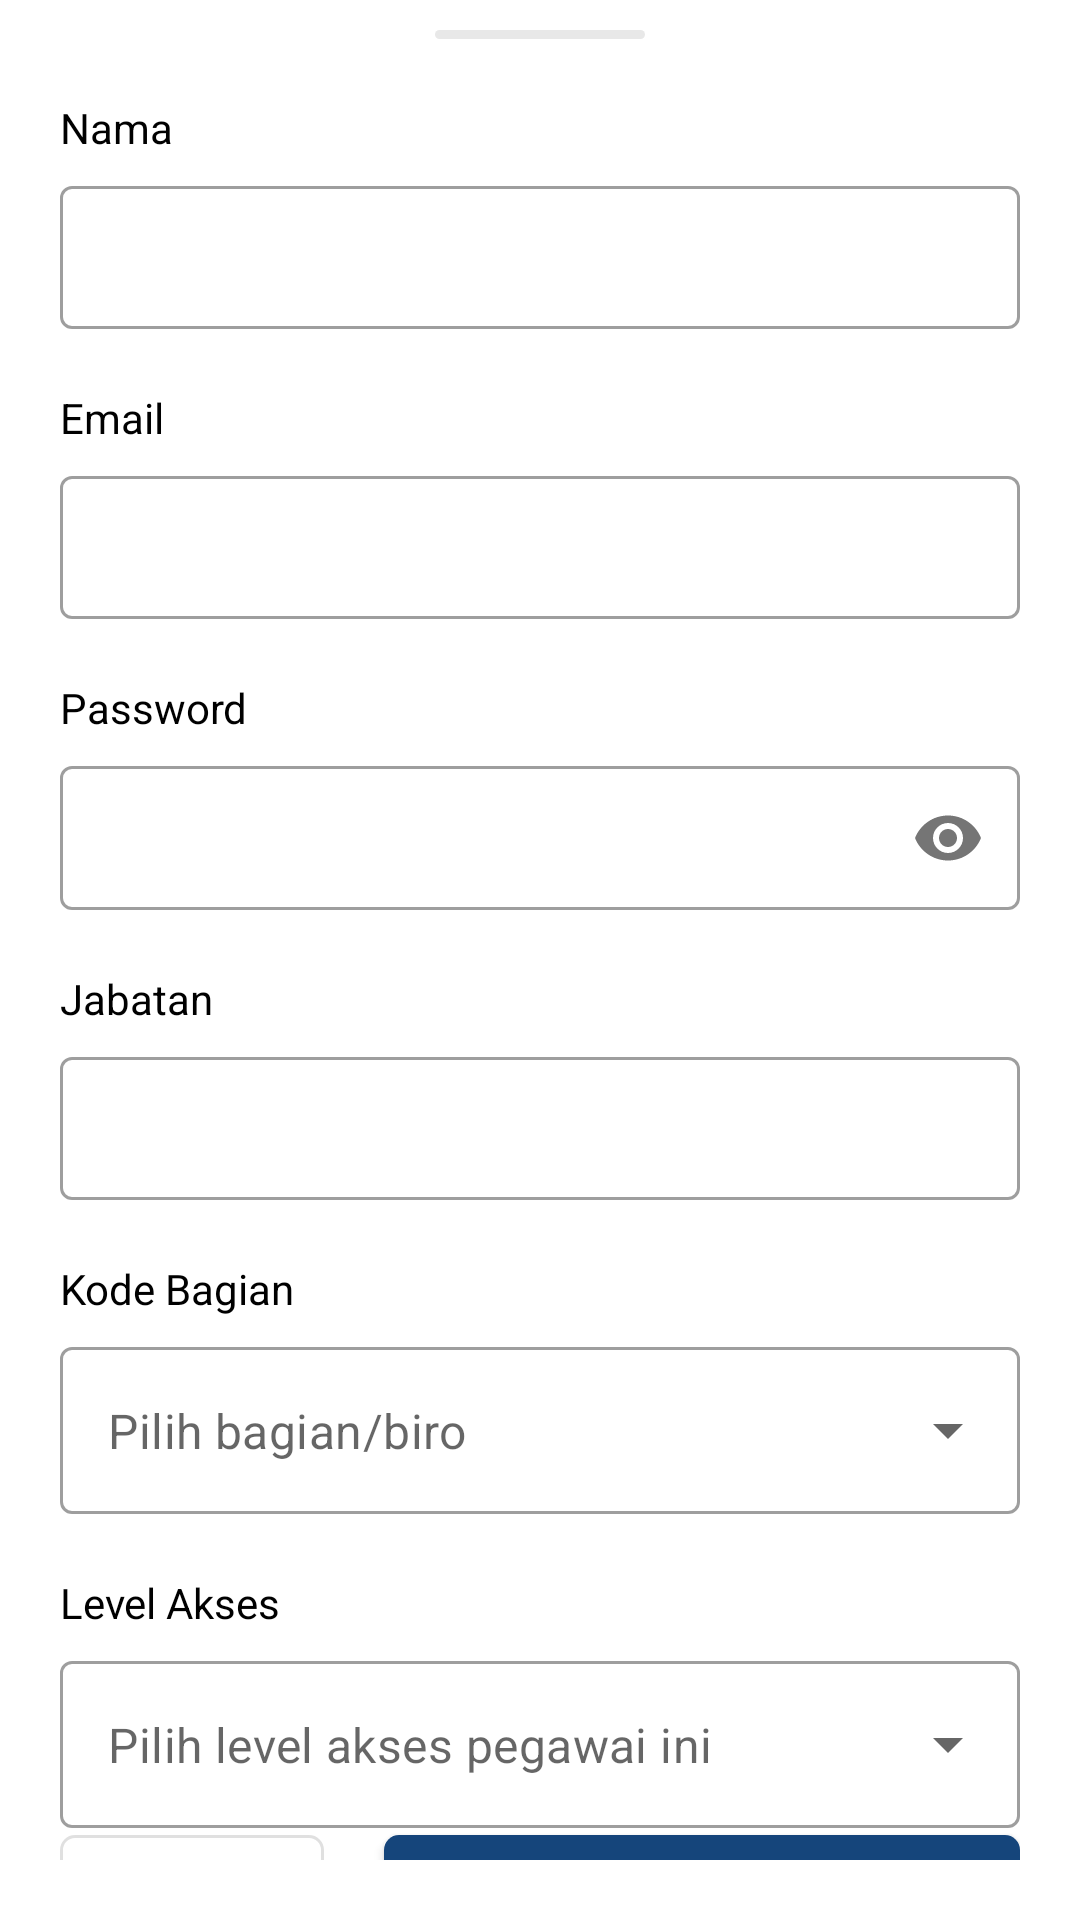

Write the Android layout XML for this screen, with the resource values it uses.
<!-- AndroidManifest.xml: application theme Theme.SuratAtmaLuhur -->
<!-- res/layout/bottom_sheet_pegawai.xml -->
<?xml version="1.0" encoding="utf-8"?>
<androidx.constraintlayout.widget.ConstraintLayout xmlns:android="http://schemas.android.com/apk/res/android"
    xmlns:app="http://schemas.android.com/apk/res-auto"
    xmlns:tools="http://schemas.android.com/tools"
    android:layout_width="match_parent"
    android:layout_height="wrap_content"
    app:layout_behavior="@string/bottom_sheet_behavior"
    android:paddingHorizontal="20dp"
    android:paddingBottom="20dp">

    <ImageView
        android:id="@+id/imageView2"
        android:layout_width="70dp"
        android:layout_height="3dp"
        android:layout_marginTop="10dp"
        android:src="@drawable/line_bottom_sheet"
        app:layout_constraintEnd_toEndOf="parent"
        app:layout_constraintStart_toStartOf="parent"
        app:layout_constraintTop_toTopOf="parent" />

    <TextView
        android:id="@+id/tv_label_nama_pegawai"
        android:layout_width="0dp"
        android:layout_height="wrap_content"
        android:layout_marginTop="20dp"
        android:text="Nama"
        android:textColor="@color/black"
        app:layout_constraintEnd_toEndOf="parent"
        app:layout_constraintHorizontal_bias="0.5"
        app:layout_constraintStart_toStartOf="parent"
        app:layout_constraintTop_toBottomOf="@id/imageView2" />

    <com.google.android.material.textfield.TextInputLayout
        android:id="@+id/til_nama_pegawai"
        style="@style/Widget.MaterialComponents.TextInputLayout.OutlinedBox.Dense"
        android:layout_width="match_parent"
        android:layout_height="wrap_content"
        android:layout_marginTop="10dp"
        app:hintEnabled="false"
        app:layout_constraintEnd_toEndOf="parent"
        app:layout_constraintHorizontal_bias="0.5"
        app:layout_constraintStart_toStartOf="parent"
        app:layout_constraintTop_toBottomOf="@id/tv_label_nama_pegawai">

        <com.google.android.material.textfield.TextInputEditText
            android:id="@+id/input_nama_pegawai"
            android:layout_width="match_parent"
            android:layout_height="match_parent"
            android:inputType="text"
            android:textColor="@color/black"
            android:maxLines="1"
            tools:ignore="SpeakableTextPresentCheck" />

    </com.google.android.material.textfield.TextInputLayout>

    <TextView
        android:id="@+id/tv_label_email_pegawai"
        android:layout_width="0dp"
        android:layout_height="wrap_content"
        android:layout_marginTop="20dp"
        android:text="Email"
        android:textColor="@color/black"
        app:layout_constraintEnd_toEndOf="parent"
        app:layout_constraintHorizontal_bias="0.5"
        app:layout_constraintStart_toStartOf="parent"
        app:layout_constraintTop_toBottomOf="@id/til_nama_pegawai" />

    <com.google.android.material.textfield.TextInputLayout
        android:id="@+id/til_email_pegawai"
        style="@style/Widget.MaterialComponents.TextInputLayout.OutlinedBox.Dense"
        android:layout_width="match_parent"
        android:layout_height="wrap_content"
        android:layout_marginTop="10dp"
        app:hintEnabled="false"
        app:layout_constraintEnd_toEndOf="parent"
        app:layout_constraintHorizontal_bias="0.5"
        app:layout_constraintStart_toStartOf="parent"
        app:layout_constraintTop_toBottomOf="@id/tv_label_email_pegawai">

        <com.google.android.material.textfield.TextInputEditText
            android:id="@+id/input_email_pegawai"
            android:layout_width="match_parent"
            android:layout_height="match_parent"
            android:gravity="top"
            android:inputType="textEmailAddress"
            android:textColor="@color/black"
            android:maxLines="1"
            tools:ignore="SpeakableTextPresentCheck" />
    </com.google.android.material.textfield.TextInputLayout>

    <TextView
        android:id="@+id/tv_label_password_pegawai"
        android:layout_width="0dp"
        android:layout_height="wrap_content"
        android:layout_marginTop="20dp"
        android:text="Password"
        android:textColor="@color/black"
        app:layout_constraintEnd_toEndOf="parent"
        app:layout_constraintHorizontal_bias="0.5"
        app:layout_constraintStart_toStartOf="parent"
        app:layout_constraintTop_toBottomOf="@id/til_email_pegawai" />

    <com.google.android.material.textfield.TextInputLayout
        android:id="@+id/til_password_pegawai"
        style="@style/Widget.MaterialComponents.TextInputLayout.OutlinedBox.Dense"
        android:layout_width="match_parent"
        android:layout_height="wrap_content"
        android:layout_marginTop="10dp"
        app:hintEnabled="false"
        app:passwordToggleEnabled="true"
        app:layout_constraintEnd_toEndOf="parent"
        app:layout_constraintHorizontal_bias="0.5"
        app:layout_constraintStart_toStartOf="parent"
        app:layout_constraintTop_toBottomOf="@id/tv_label_password_pegawai">

        <com.google.android.material.textfield.TextInputEditText
            android:id="@+id/input_password_pegawai"
            android:layout_width="match_parent"
            android:layout_height="match_parent"
            android:gravity="top"
            android:inputType="textPassword"
            android:textColor="@color/black"
            android:maxLines="1"
            tools:ignore="SpeakableTextPresentCheck" />
    </com.google.android.material.textfield.TextInputLayout>

    <TextView
        android:id="@+id/tv_label_jabatan_pegawai"
        android:layout_width="0dp"
        android:layout_height="wrap_content"
        android:layout_marginTop="20dp"
        android:text="Jabatan"
        android:textColor="@color/black"
        app:layout_constraintEnd_toEndOf="parent"
        app:layout_constraintHorizontal_bias="0.5"
        app:layout_constraintStart_toStartOf="parent"
        app:layout_constraintTop_toBottomOf="@id/til_password_pegawai" />

    <com.google.android.material.textfield.TextInputLayout
        android:id="@+id/til_jabatan_pegawai"
        style="@style/Widget.MaterialComponents.TextInputLayout.OutlinedBox.Dense"
        android:layout_width="match_parent"
        android:layout_height="wrap_content"
        android:layout_marginTop="10dp"
        app:hintEnabled="false"
        app:layout_constraintEnd_toEndOf="parent"
        app:layout_constraintHorizontal_bias="0.5"
        app:layout_constraintStart_toStartOf="parent"
        app:layout_constraintTop_toBottomOf="@id/tv_label_jabatan_pegawai">

        <com.google.android.material.textfield.TextInputEditText
            android:id="@+id/input_jabatan_pegawai"
            android:layout_width="match_parent"
            android:layout_height="match_parent"
            android:gravity="top"
            android:inputType="text"
            android:textColor="@color/black"
            android:maxLines="1"
            tools:ignore="SpeakableTextPresentCheck" />
    </com.google.android.material.textfield.TextInputLayout>

    <TextView
        android:id="@+id/tv_label_kode_bagian"
        android:layout_width="0dp"
        android:layout_height="wrap_content"
        android:layout_marginTop="20dp"
        android:text="Kode Bagian"
        android:textColor="@color/black"
        app:layout_constraintEnd_toEndOf="parent"
        app:layout_constraintHorizontal_bias="0.5"
        app:layout_constraintStart_toStartOf="parent"
        app:layout_constraintTop_toBottomOf="@id/til_jabatan_pegawai" />

    <com.google.android.material.textfield.TextInputLayout
        android:id="@+id/til_kode_bagian"
        style="@style/Widget.MaterialComponents.TextInputLayout.OutlinedBox.ExposedDropdownMenu"
        android:layout_width="match_parent"
        android:layout_height="wrap_content"
        android:layout_marginTop="10dp"
        app:hintAnimationEnabled="false"
        app:hintEnabled="false"
        app:layout_constraintTop_toBottomOf="@+id/tv_label_kode_bagian">

        <AutoCompleteTextView
            android:id="@+id/option_kode_bagian"
            android:layout_width="match_parent"
            android:layout_height="match_parent"
            android:layout_weight="1"
            android:textColor="@color/black"
            android:hint="Pilih bagian/biro"
            android:inputType="none"
            android:maxLines="2" />

    </com.google.android.material.textfield.TextInputLayout>

    <TextView
        android:id="@+id/tv_label_level_akses"
        android:layout_width="0dp"
        android:layout_height="wrap_content"
        android:layout_marginTop="20dp"
        android:text="Level Akses"
        android:textColor="@color/black"
        app:layout_constraintEnd_toEndOf="parent"
        app:layout_constraintHorizontal_bias="0.5"
        app:layout_constraintStart_toStartOf="parent"
        app:layout_constraintTop_toBottomOf="@id/til_kode_bagian" />

    <com.google.android.material.textfield.TextInputLayout
        android:id="@+id/til_level_akses"
        style="@style/Widget.MaterialComponents.TextInputLayout.OutlinedBox.ExposedDropdownMenu"
        android:layout_width="match_parent"
        android:layout_height="wrap_content"
        android:layout_marginTop="10dp"
        app:hintAnimationEnabled="false"
        app:hintEnabled="false"
        app:layout_constraintTop_toBottomOf="@+id/tv_label_level_akses">

        <AutoCompleteTextView
            android:id="@+id/option_level_akses"
            android:layout_width="match_parent"
            android:layout_height="match_parent"
            android:layout_weight="1"
            android:textColor="@color/black"
            android:hint="Pilih level akses pegawai ini"
            android:inputType="none"
            android:maxLines="2" />

    </com.google.android.material.textfield.TextInputLayout>













    <com.google.android.material.button.MaterialButton
        android:id="@+id/btn_batal"
        style="@style/Widget.MaterialComponents.Button.OutlinedButton"
        android:layout_width="wrap_content"
        android:layout_height="wrap_content"
        android:text="Batal"
        android:textColor="@color/black"
        android:textSize="12sp"
        app:cornerRadius="5dp"
        app:layout_constraintStart_toStartOf="parent"
        app:layout_constraintTop_toTopOf="@id/btn_tambah" />

    <com.google.android.material.button.MaterialButton
        android:id="@+id/btn_tambah"
        android:layout_width="0dp"
        android:layout_height="wrap_content"
        android:layout_marginTop="30dp"
        android:text="Tambah Pegawai"
        android:layout_marginStart="20dp"
        android:textSize="12sp"
        app:cornerRadius="5dp"
        app:layout_constraintBottom_toBottomOf="parent"
        app:layout_constraintEnd_toEndOf="parent"
        app:layout_constraintStart_toEndOf="@+id/btn_batal"
        app:layout_constraintTop_toBottomOf="@id/til_level_akses" />

</androidx.constraintlayout.widget.ConstraintLayout>
<!-- resources referenced by this layout -->
<resources>
  <color name="black">#FF000000</color>
  <!-- drawable line_bottom_sheet (drawable) -->
  <?xml version="1.0" encoding="utf-8"?>
  <shape xmlns:android="http://schemas.android.com/apk/res/android">
  
      <corners android:radius="100dp"/>
  
      <solid
          android:color="@color/grey_100">
      </solid>
  
  </shape>
  <style name="Theme.SuratAtmaLuhur" parent="Theme.MaterialComponents.Light.NoActionBar">
          
          <item name="colorPrimary">@color/blue_primary</item>
          <item name="colorPrimaryVariant">@color/blue_secondary</item>
          <item name="colorOnPrimary">@color/white</item>
          
          <item name="colorSecondary">@color/blue_secondary</item>
          <item name="colorSecondaryVariant">@color/teal_700</item>
          <item name="colorOnSecondary">@color/white</item>
          
          <item name="android:statusBarColor">?attr/colorPrimaryVariant</item>
          
          <item name="searchViewStyle">@style/SearchView</item>
          <item name="colorControlNormal">@color/white</item>
      </style>
  <color name="grey_100">#E8E8E8</color>
  <color name="blue_primary">#15457B</color>
  <color name="blue_secondary">#235D9D</color>
  <color name="white">#FFFFFFFF</color>
  <color name="teal_700">#FF018786</color>
  <style name="SearchView" parent="Widget.AppCompat.SearchView">
          <item name="android:maxWidth">@dimen/maxSize</item>
      </style>
  <dimen name="maxSize">3000dp</dimen>
</resources>
